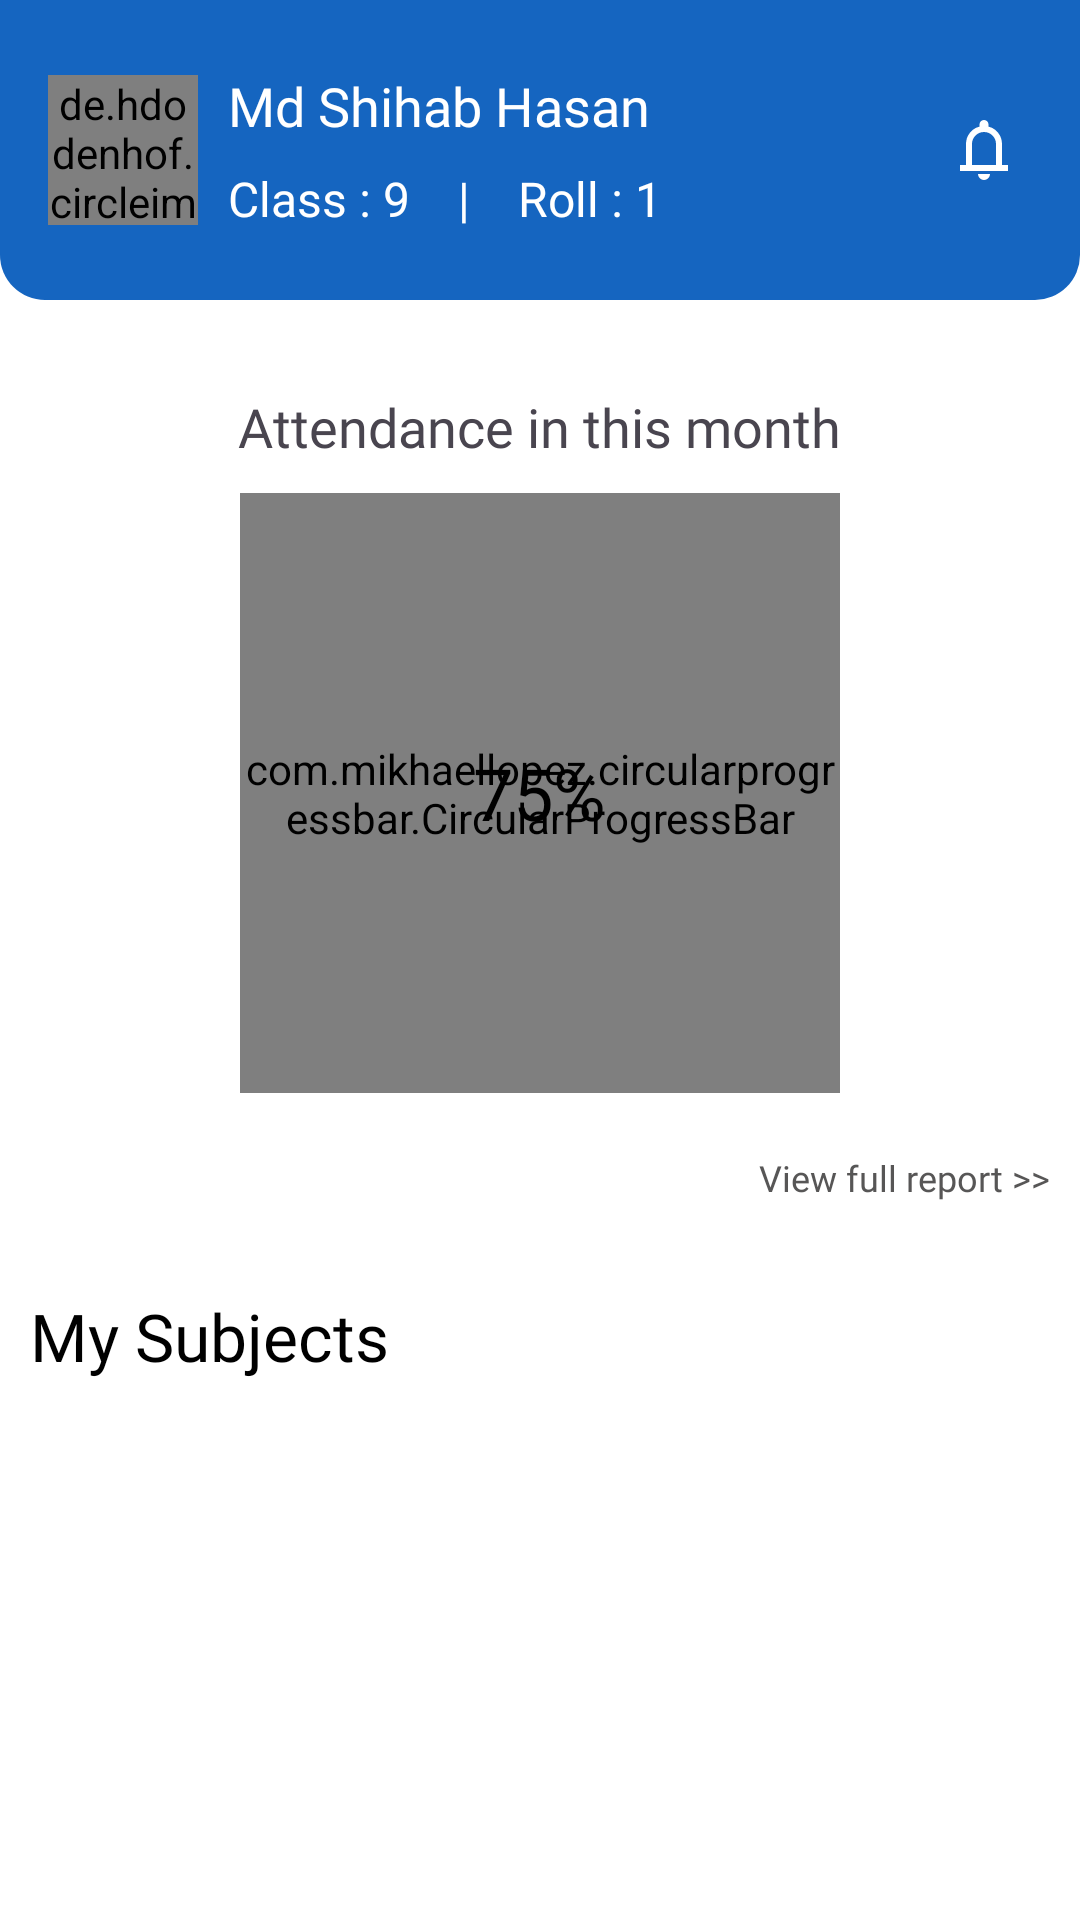

Layout XML and referenced resources for this Android screen:
<!-- AndroidManifest.xml: application theme Theme.SchoolManagement -->
<!-- res/layout/fragment_student_dashboard_frag.xml -->
<?xml version="1.0" encoding="utf-8"?>
<RelativeLayout xmlns:android="http://schemas.android.com/apk/res/android"
    xmlns:tools="http://schemas.android.com/tools"
    android:layout_width="match_parent"
    android:layout_height="match_parent"
    xmlns:app="http://schemas.android.com/apk/res-auto"
    tools:context=".Student_dashboard_frag"
    android:background="@color/white">

    <androidx.appcompat.widget.Toolbar
        android:id="@+id/student_toolbar"
        android:layout_width="match_parent"
        android:layout_height="100dp"
        android:background="@drawable/toolbar_design"
        android:layout_alignParentTop="true"
        android:layout_alignParentRight="true"
        android:layout_alignParentLeft="true"
        >

        <LinearLayout
            android:id="@+id/student_profile"
            android:layout_width="wrap_content"
            android:layout_height="match_parent"
            android:orientation="horizontal"
            >

            <de.hdodenhof.circleimageview.CircleImageView
                xmlns:app="http://schemas.android.com/apk/res-auto"
                android:id="@+id/student_profile_image"
                android:layout_width="50dp"
                android:layout_height="50dp"
                android:src="@drawable/ic_launcher_background"
                android:layout_gravity="center"
                />

            <LinearLayout
                android:layout_width="wrap_content"
                android:layout_height="wrap_content"
                android:orientation="vertical"
                android:layout_gravity="center"
                android:layout_marginLeft="10dp">

                <TextView
                    android:id="@+id/student_profile_name"
                    android:layout_width="wrap_content"
                    android:layout_height="wrap_content"
                    android:text="Md Shihab Hasan"
                    android:textColor="@color/white"
                    android:fontFamily="@font/mulish_bold"
                    android:textSize="18sp"
                    />

                <LinearLayout
                    android:layout_width="wrap_content"
                    android:layout_height="wrap_content"
                    android:orientation="horizontal"
                    android:layout_marginTop="8dp">

                    <TextView
                        android:layout_width="wrap_content"
                        android:layout_height="wrap_content"
                        android:text="Class : "
                        android:textColor="@color/white"
                        android:fontFamily="@font/mulish_bold"
                        android:textSize="16sp"
                        />

                    <TextView
                        android:id="@+id/student_class"
                        android:layout_width="wrap_content"
                        android:layout_height="wrap_content"
                        android:textColor="@color/white"
                        android:fontFamily="@font/mulish_bold"
                        android:textSize="16sp"
                        android:text="9"
                        />

                    <TextView
                        android:layout_width="wrap_content"
                        android:layout_height="wrap_content"
                        android:layout_gravity="center"
                        android:text="    |    "
                        android:textColor="@color/white"
                        android:textSize="16sp"/>

                    <TextView
                        android:layout_width="wrap_content"
                        android:layout_height="wrap_content"
                        android:text="Roll : "
                        android:textColor="@color/white"
                        android:fontFamily="@font/mulish_bold"
                        android:textSize="16sp"
                        />

                    <TextView
                        android:id="@+id/student_roll"
                        android:layout_width="wrap_content"
                        android:layout_height="wrap_content"
                        android:text="1"
                        android:textColor="@color/white"
                        android:fontFamily="@font/mulish_bold"
                        android:textSize="16sp"
                        />

                </LinearLayout>

            </LinearLayout>


        </LinearLayout>

        <ImageButton
            android:id="@+id/student_notification"
            android:layout_width="wrap_content"
            android:layout_height="wrap_content"
            android:src="@drawable/notification_icon"
            android:layout_gravity="right"
            android:background="#00FFFFFF"
            android:layout_marginRight="20dp"
            />

        <ImageButton
            android:id="@+id/student_chat"
            android:layout_width="wrap_content"
            android:layout_height="wrap_content"
            android:src="@drawable/chat_icon"
            android:layout_gravity="right"
            android:background="#00FFFFFF"
            android:layout_marginRight="20dp"
            />

    </androidx.appcompat.widget.Toolbar>

    <LinearLayout
        android:layout_width="match_parent"
        android:layout_height="match_parent"
        android:orientation="vertical"
        android:layout_below="@id/student_toolbar"
        android:layout_alignParentLeft="true"
        android:layout_alignParentRight="true"
        android:layout_alignWithParentIfMissing="true"
        android:layout_margin="10dp">























        <TextView
            android:layout_width="wrap_content"
            android:layout_height="wrap_content"
            android:text="Attendance in this month"
            android:layout_marginTop="20dp"
            android:fontFamily="@font/mulish_bold"
            android:textSize="18sp"
            android:layout_gravity="center"
            />

        <FrameLayout
            android:layout_width="wrap_content"
            android:layout_height="wrap_content"
            android:layout_gravity="center"
            android:layout_marginBottom="20dp"
            android:layout_marginTop="10dp"
            >

            <com.mikhaellopez.circularprogressbar.CircularProgressBar
                android:id="@+id/circularProgressBar"
                android:layout_width="200dp"
                android:layout_height="200dp"
                app:cpb_background_progressbar_color="@color/extra_light_blue"
                app:cpb_background_progressbar_width="5dp"
                app:cpb_progress_direction="to_right"
                app:cpb_progressbar_color="@color/blue"
                android:layout_gravity="center"
                app:cpb_progressbar_width="10dp"
                app:cpb_round_border="false" />

            <TextView
                android:id="@+id/progressText"
                android:layout_width="match_parent"
                android:layout_height="match_parent"
                android:layout_gravity="center"
                android:text="75%"
                android:textColor="@color/black"
                android:textSize="24sp"
                android:fontFamily="@font/mulish_bold" />

        </FrameLayout>

        <TextView
            android:layout_width="wrap_content"
            android:layout_height="wrap_content"
            android:layout_gravity="right"
            android:text="View full report >>"
            android:fontFamily="@font/mulish_bold"
            android:textColor="@color/grey"
            android:textSize="12sp"/>


        <TextView
            android:layout_width="wrap_content"
            android:layout_height="wrap_content"
            android:layout_below="@+id/image_slider_card"
            android:text="My Subjects"
            android:textColor="@color/black"
            android:fontFamily="@font/mulish_bold"
            android:textSize="22sp"
            android:layout_marginTop="30dp"
            android:layout_marginBottom="30dp"
            />

        <GridView
            android:id="@+id/subject_list_grid"
            android:layout_width="match_parent"
            android:layout_height="wrap_content"
            android:numColumns="3"
            android:scrollbars="none"/>

    </LinearLayout>

</RelativeLayout>
<!-- resources referenced by this layout -->
<resources>
  <color name="black">#FF000000</color>
  <color name="blue">#1565C0</color>
  <color name="extra_light_blue">#9EC8F8</color>
  <color name="grey">#E9474646</color>
  <color name="white">#FFFFFFFF</color>
  <!-- drawable notification_icon (drawable) -->
  <vector xmlns:android="http://schemas.android.com/apk/res/android"
      android:width="24dp"
      android:height="24dp"
      android:viewportWidth="960"
      android:viewportHeight="960">
    <path
        android:pathData="M160,760v-80h80v-280q0,-83 50,-147.5T420,168v-28q0,-25 17.5,-42.5T480,80q25,0 42.5,17.5T540,140v28q80,20 130,84.5T720,400v280h80v80L160,760ZM480,460ZM480,880q-33,0 -56.5,-23.5T400,800h160q0,33 -23.5,56.5T480,880ZM320,680h320v-280q0,-66 -47,-113t-113,-47q-66,0 -113,47t-47,113v280Z"
        android:fillColor="#FFFFFF"/>
  
  </vector>
  <!-- drawable toolbar_design (drawable) -->
  <?xml version="1.0" encoding="utf-8"?>
  <selector xmlns:android="http://schemas.android.com/apk/res/android">
  
      <item>
          <shape
              android:shape="rectangle">
  
              <solid
                  android:color="@color/blue"/>
              <corners
                  android:bottomRightRadius="15dp"
                  android:bottomLeftRadius="15dp"/>
  
          </shape>
      </item>
  
  </selector>
  <style name="Theme.SchoolManagement" parent="Base.Theme.SchoolManagement" />
  <style name="Base.Theme.SchoolManagement" parent="Theme.Material3.DayNight.NoActionBar">
          
           <item name="colorPrimary">@color/blue</item>
           <item name="android:windowLightStatusBar">true</item>
      </style>
</resources>
